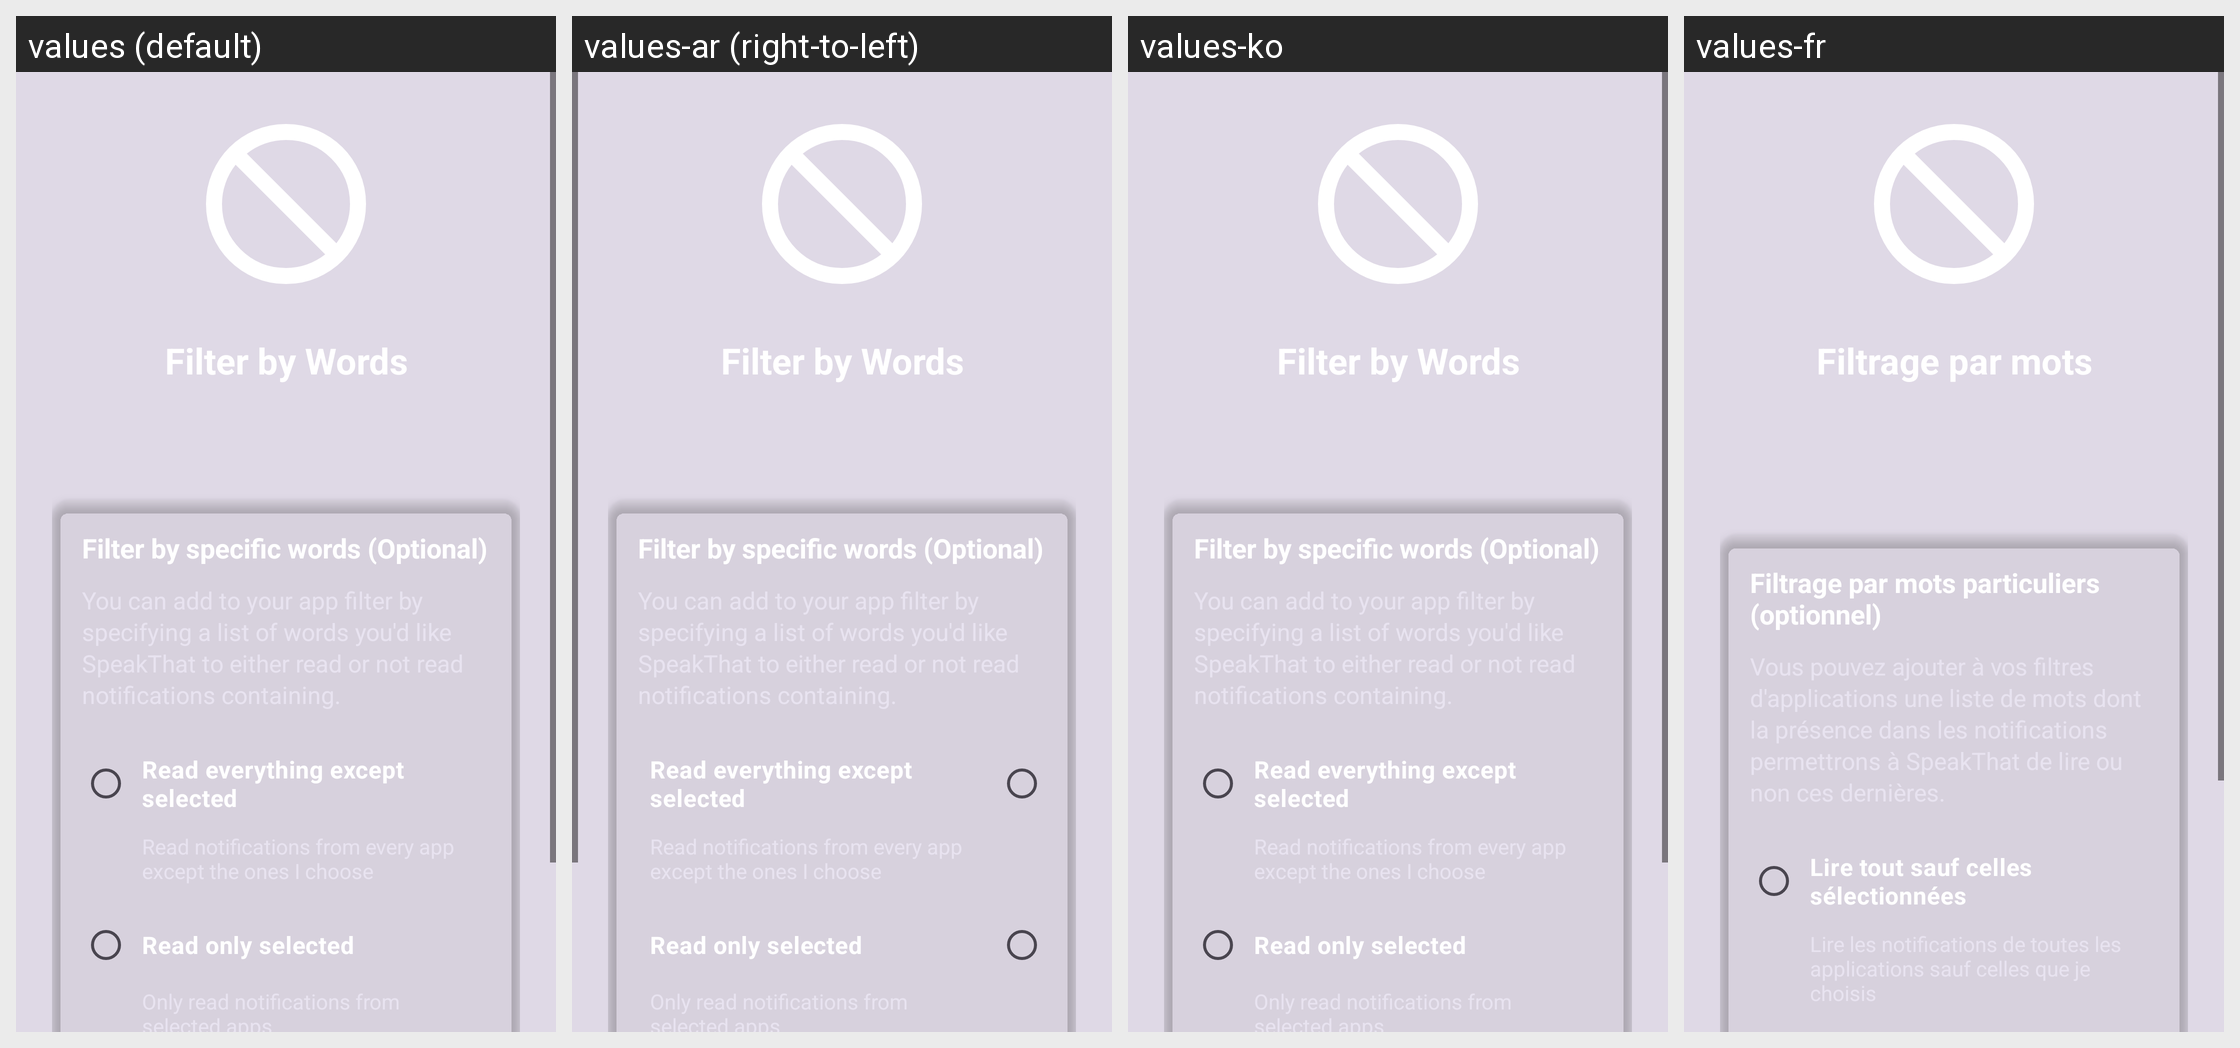

Locale-by-locale string values for the Android screen shown in this grid:
Android screen res/layout/fragment_onboarding_filter_words.xml rendered under 4 locales, left to right: values (default), values-ar (right-to-left), values-ko, values-fr. Device: Nexus 5 (rendered at 1080×1920; each locale shown at half size, 540×960, under a caption strip naming it); theme Theme.SpeakThat.
Other locales in the repository, not shown: values-cs, values-da, values-de, values-el, values-en, values-en-rGB, values-es, values-haw, values-he, values-hi, values-id, values-it, values-ja, values-nl, values-no, values-pa, values-pa-rIN, values-pl, values-pt, values-pt-rBR, values-ru, values-sv, values-th, values-tr, values-uk, values-ur, values-vi, values-zh-rCN, values-zh-rTW.
Strings drawn on this screen, with the default value and each locale's value (text and hints the layout hard-codes, and strings that could not be matched under every locale, appear in the picture but are not listed):

onboarding_filter_words_title
  values: Filter by Words
  values-ar: Filter by Words  [not translated; the default value is used]
  values-ko: Filter by Words  [not translated; the default value is used]
  values-fr: Filtrage par mots

onboarding_filter_words_card_title
  values: Filter by specific words (Optional)
  values-ar: Filter by specific words (Optional)  [not translated; the default value is used]
  values-ko: Filter by specific words (Optional)  [not translated; the default value is used]
  values-fr: Filtrage par mots particuliers (optionnel)

onboarding_filter_words_option_blacklist_title
  values: Read everything except selected
  values-ar: Read everything except selected  [not translated; the default value is used]
  values-ko: Read everything except selected  [not translated; the default value is used]
  values-fr: Lire tout sauf celles sélectionnées
